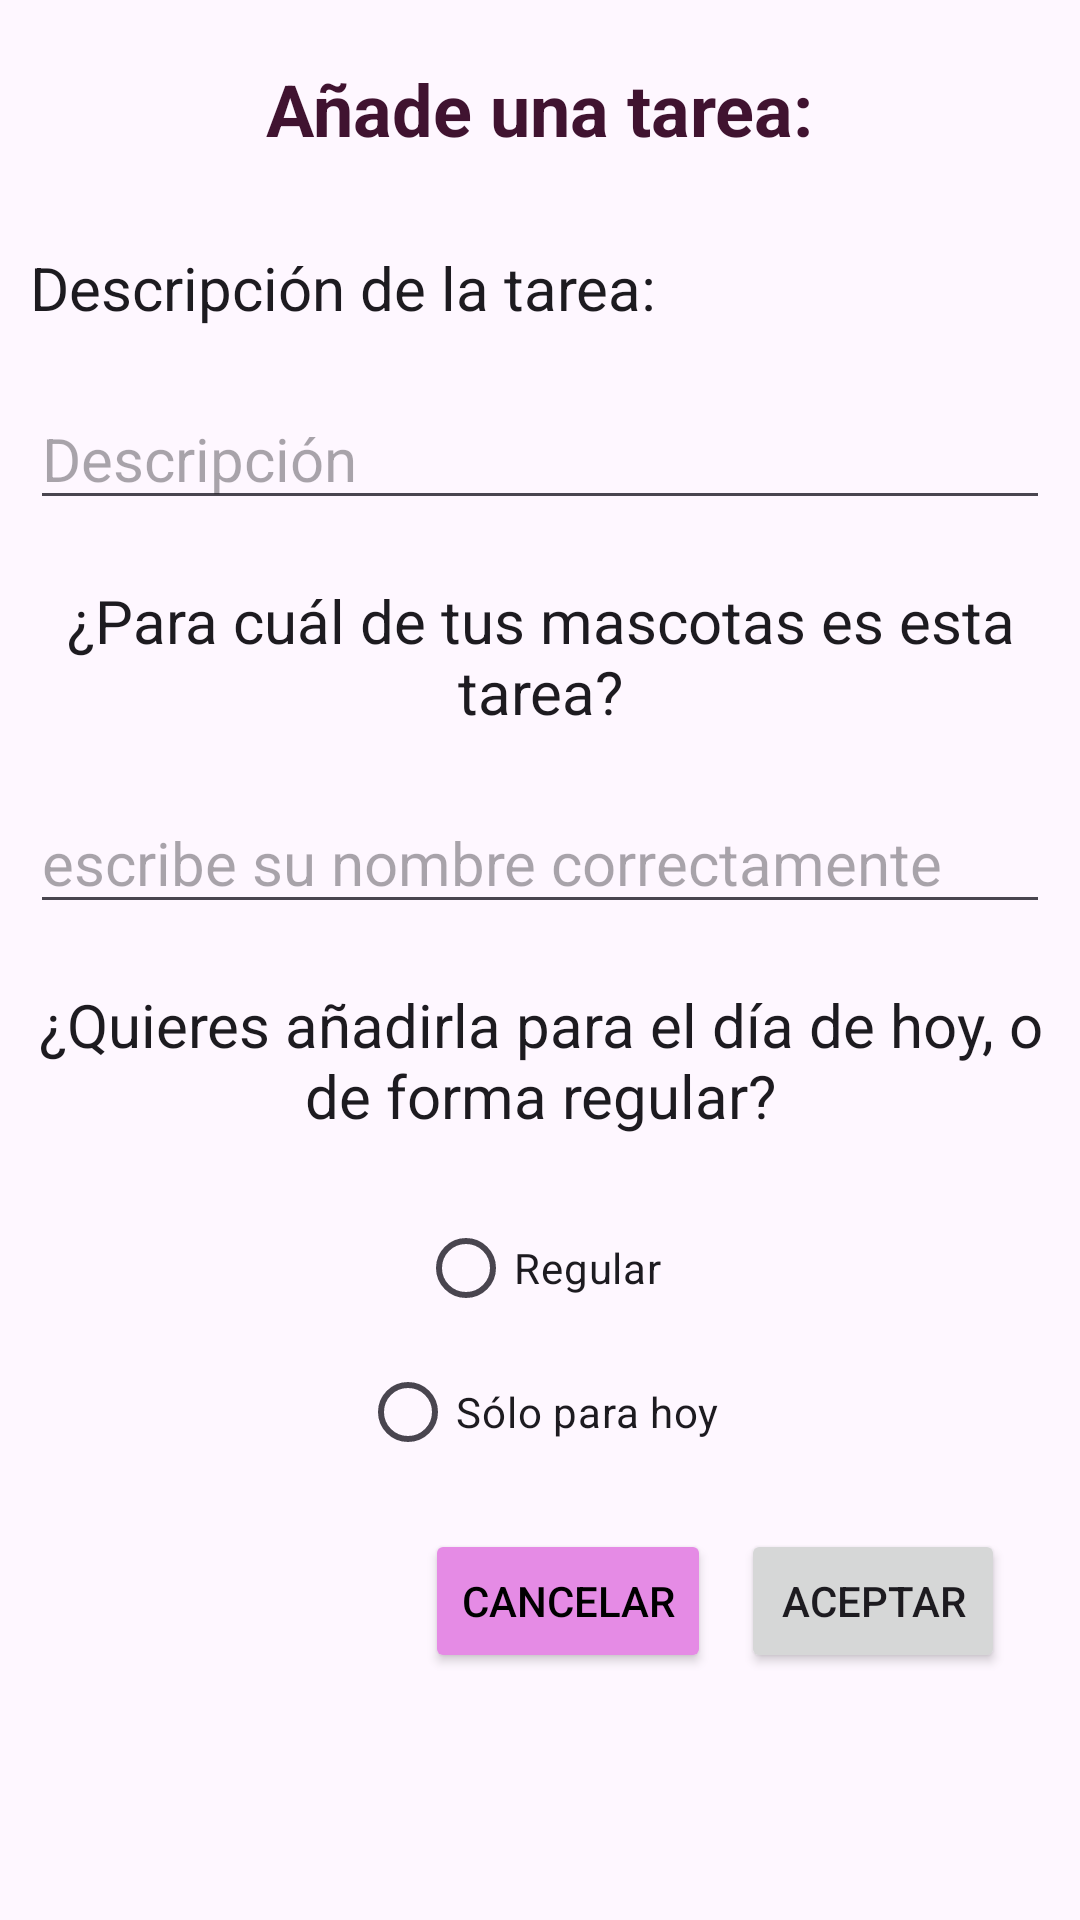

Layout XML and referenced resources for this Android screen:
<!-- AndroidManifest.xml: application theme Theme.AppMascotasInicial -->
<!-- res/layout/anadir_tarea_dialog.xml -->
<?xml version="1.0" encoding="utf-8"?>
<LinearLayout xmlns:android="http://schemas.android.com/apk/res/android"
    android:layout_width="match_parent"
    android:layout_height="wrap_content"
    android:orientation="vertical">

    <TextView
        style="@style/txtTituloDialog"
        android:layout_width="wrap_content"
        android:layout_height="wrap_content"
        android:layout_gravity="center_horizontal"
        android:layout_margin="20dp"
        android:text="@string/a_ade_una_tarea" />

    <TextView
        style="@style/txtViewMediano"
        android:layout_width="wrap_content"
        android:layout_height="wrap_content"
        android:layout_margin="10dp"
        android:text="@string/descripci_n_de_la_tarea" />

    <EditText
        android:id="@+id/atdEtDescripcionTarea"
        style="@style/editTxt"
        android:layout_width="match_parent"
        android:layout_height="wrap_content"
        android:layout_margin="10dp"
        android:hint="@string/descripcion"
        android:importantForAutofill="no"
        android:inputType="text" />

    <TextView
        style="@style/txtViewMediano"
        android:layout_width="wrap_content"
        android:layout_height="wrap_content"
        android:layout_margin="10dp"
        android:text="@string/pregunta_cual_mascota" />

    <EditText
        android:id="@+id/atdEtMascota"
        style="@style/editTxt"
        android:layout_width="match_parent"
        android:layout_height="wrap_content"
        android:layout_margin="10dp"
        android:hint="@string/escribe_su_nombre_correctamente"
        android:importantForAutofill="no"
        android:inputType="text" />

    <TextView
        style="@style/txtViewMediano"
        android:layout_width="match_parent"
        android:layout_height="wrap_content"
        android:layout_margin="10dp"
        android:text="@string/pregunta_periodicidad_tarea" />

    <RadioGroup
        android:layout_width="match_parent"
        android:layout_height="wrap_content"
        android:layout_margin="10dp">

        <RadioButton
            android:id="@+id/atdRdBtnRegular"
            android:layout_width="wrap_content"
            android:layout_height="wrap_content"
            android:layout_gravity="center_horizontal"
            android:text="@string/regular" />

        <RadioButton
            android:id="@+id/atdRdBtnHoy"
            android:layout_width="wrap_content"
            android:layout_height="wrap_content"
            android:layout_gravity="center_horizontal"
            android:text="@string/solo_para_hoy" />

    </RadioGroup>

    <LinearLayout
        android:layout_width="wrap_content"
        android:layout_height="wrap_content"
        android:layout_gravity="end"
        android:layout_marginEnd="20dp"
        android:orientation="horizontal">

        <Button
            android:id="@+id/atdBtnCancelar"
            style="@style/btnSecondary"
            android:layout_width="wrap_content"
            android:layout_height="wrap_content"
            android:layout_margin="5dp"
            android:text="@string/cancelar" />

        <Button
            android:id="@+id/atdBtnAceptar"
            android:layout_width="wrap_content"
            android:layout_height="wrap_content"
            android:layout_margin="5dp"
            android:text="@string/aceptar" />

    </LinearLayout>

</LinearLayout>
<!-- resources referenced by this layout -->
<resources>
  <string name="a_ade_una_tarea">Añade una tarea:</string>
  <string name="aceptar">Aceptar</string>
  <string name="cancelar">Cancelar</string>
  <string name="descripci_n_de_la_tarea">Descripción de la tarea:</string>
  <string name="descripcion">Descripción</string>
  <string name="escribe_su_nombre_correctamente">escribe su nombre correctamente</string>
  <string name="pregunta_cual_mascota">¿Para cuál de tus mascotas es esta tarea?</string>
  <string name="pregunta_periodicidad_tarea">¿Quieres añadirla para el día de hoy, o de forma regular?</string>
  <string name="regular">Regular</string>
  <string name="solo_para_hoy">Sólo para hoy</string>
  <style name="btnSecondary">
          <item name="android:backgroundTint">?attr/colorSecondary</item>
          <item name="android:textColor">?attr/colorOnSecondary</item>
      </style>
  <style name="editTxt" parent="Base.Theme.AppMascotasInicial">
          <item name="android:layout_height">48dp</item>
          <item name="android:textSize">20sp</item>
      </style>
  <style name="txtTituloDialog" parent="Base.Theme.AppMascotasInicial">
          <item name="android:textColor">@color/colorAccent</item>
          <item name="android:textSize">24sp</item>
          <item name="android:textStyle">bold</item>
      </style>
  <style name="txtViewMediano" parent="Base.Theme.AppMascotasInicial">
          <item name="android:textSize">20sp</item>
          <item name="android:textAlignment">center</item>
      </style>
  <style name="Theme.AppMascotasInicial" parent="Base.Theme.AppMascotasInicial" />
  <style name="Base.Theme.AppMascotasInicial" parent="Theme.Material3.DayNight.NoActionBar">
          
          <item name="colorPrimary">@color/colorPrimary</item>
          <item name="colorPrimaryDark">@color/colorPrimaryDark</item>
          <item name="colorPrimaryVariant">@color/colorPrimary</item>
          <item name="colorSecondary">@color/colorSecondary</item>
          <item name="colorSecondaryVariant">@color/colorSecondaryLight</item>
          <item name="colorAccent">@color/colorAccent</item>
          <item name="colorSurface">@color/colorSurface</item>
          <item name="background">@color/colorBackground</item>
          <item name="colorError">@color/colorError</item>
  
          <item name="colorOnPrimary">@color/colorTextOnPrimary</item>
          <item name="colorOnSecondary">@color/colorTextOnSecondary</item>
          <item name="colorOnSurface">@color/colorTextOnSurface</item>
          <item name="colorOnBackground">@color/colorTextOnBackground</item>
          <item name="colorOnError">@color/colorTextOnError</item>
  
      </style>
  <color name="colorAccent">#401330</color>
  <color name="colorPrimary">#7DC4CA</color>
  <color name="colorPrimaryDark">#61878b</color>
  <color name="colorSecondary">#e58be5</color>
  <color name="colorSecondaryLight">#FFEFFF</color>
  <color name="colorSurface">#BFB1A8</color>
  <color name="colorBackground">#D7FAFF</color>
  <color name="colorError">#B00020</color>
  <color name="colorTextOnPrimary">#000000</color>
  <color name="colorTextOnSecondary">#000000</color>
  <color name="colorTextOnSurface">#000000</color>
  <color name="colorTextOnBackground">#000000</color>
  <color name="colorTextOnError">#FFFFFF</color>
</resources>
